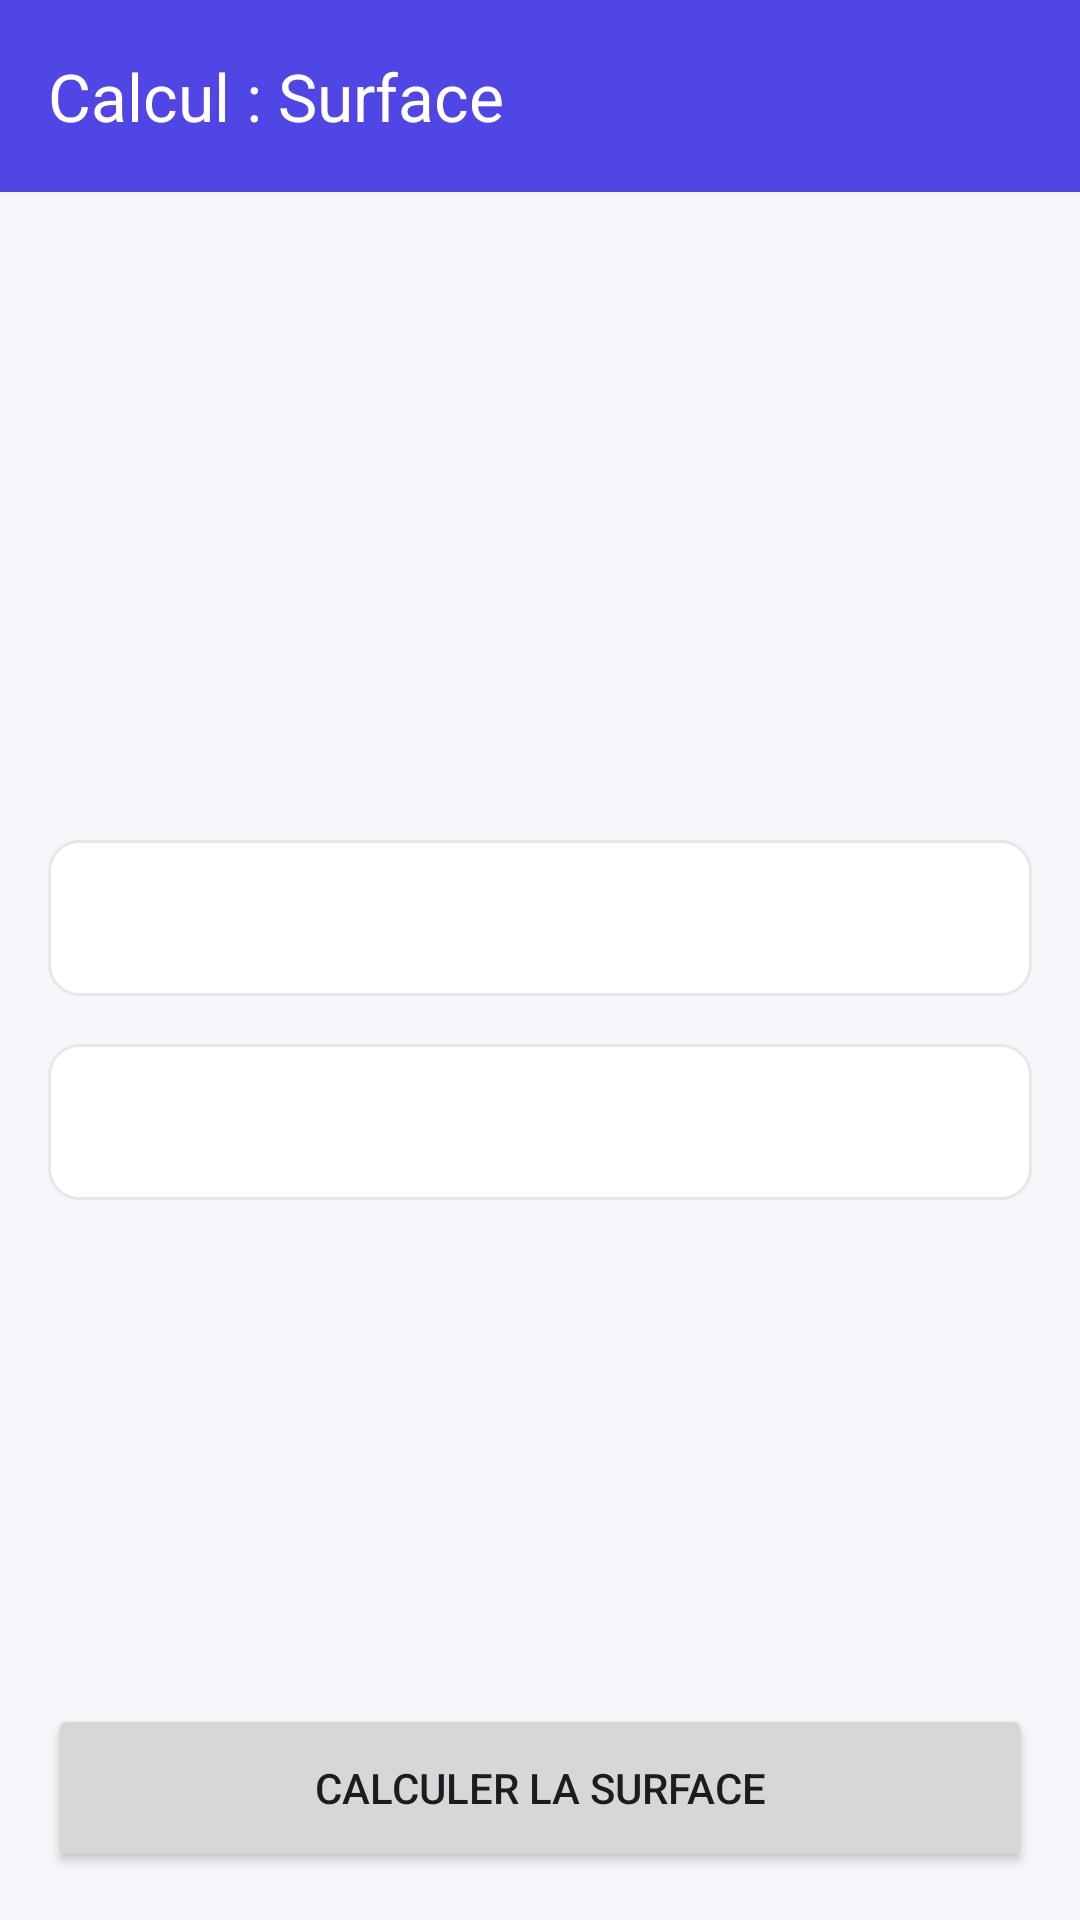

Write the Android layout XML for this screen, with the resource values it uses.
<!-- AndroidManifest.xml: application theme Theme.Material3.DayNight -->
<!-- res/layout/activity_calcul.xml -->
<?xml version="1.0" encoding="utf-8"?>
<LinearLayout xmlns:android="http://schemas.android.com/apk/res/android"
    xmlns:app="http://schemas.android.com/apk/res-auto"
    android:id="@+id/main"
    android:layout_width="match_parent"
    android:layout_height="match_parent"
    android:background="@color/fond"
    android:orientation="vertical">

    <com.google.android.material.appbar.MaterialToolbar
        android:id="@+id/toolbar"
        style="@style/BarreTitre"
        app:navigationIcon="@drawable/ic_arrow_back"
        app:title="@string/titre_forme" />

    
    <LinearLayout
        android:layout_width="match_parent"
        android:layout_height="0dp"
        android:layout_weight="1"
        android:orientation="vertical"
        android:padding="16dp">

        <ImageView
            android:layout_width="100dp"
            android:layout_gravity="center"
            android:layout_height="100dp"
            android:id="@+id/imgForme"
            android:contentDescription="@string/image_forme" />
      <Space
          android:layout_width="0dp"
          android:layout_height="100dp"/>


        <EditText
            android:id="@+id/etValeur1"
            style="@style/Champ"
            android:autofillHints=""
            />


        <EditText
            android:id="@+id/etValeur2"
            style="@style/Champ"
            android:autofillHints=""
             />
    </LinearLayout>

    <Button
        android:id="@+id/btnCalculer"
        style="@style/BoutonCalcul"
        android:text="@string/calculer" />
</LinearLayout>
<!-- resources referenced by this layout -->
<resources>
  <color name="fond">#F5F6FA</color>
  <string name="calculer">Calculer la surface</string>
  <string name="image_forme">Image forme</string>
  <string name="titre_forme">Calcul : Surface</string>
  <style name="BarreTitre">
          <item name="android:layout_width">match_parent</item>
          <item name="android:layout_height">?attr/actionBarSize</item>
          <item name="android:background">@color/primaire</item>
          <item name="titleTextColor">#FFFFFF</item>
          <item name="navigationIconTint">#FFFFFF</item>
      </style>
  <style name="BoutonCalcul">
          <item name="android:layout_width">match_parent</item>
          <item name="android:layout_height">56dp</item>
          <item name="android:layout_margin">16dp</item>
          <item name="cornerRadius">12dp</item>
      </style>
  <style name="Champ">
          <item name="android:layout_width">match_parent</item>
          <item name="android:layout_height">52dp</item>
          <item name="android:layout_marginBottom">16dp</item>
          <item name="android:paddingHorizontal">14dp</item>
          <item name="android:background">@drawable/bg_champ</item>
          <item name="android:inputType">numberDecimal</item>
          <item name="android:textSize">16sp</item>
      </style>
  <color name="primaire">#4F46E5</color>
  <!-- drawable bg_champ (drawable) -->
  <?xml version="1.0" encoding="utf-8"?>
  <shape xmlns:android="http://schemas.android.com/apk/res/android"
      android:shape="rectangle">
      <solid android:color="#FFFFFF" />
      <stroke android:width="1dp" android:color="@color/bordure" />
      <corners android:radius="10dp" />
  </shape>
  <color name="bordure">#E5E7EB</color>
</resources>
